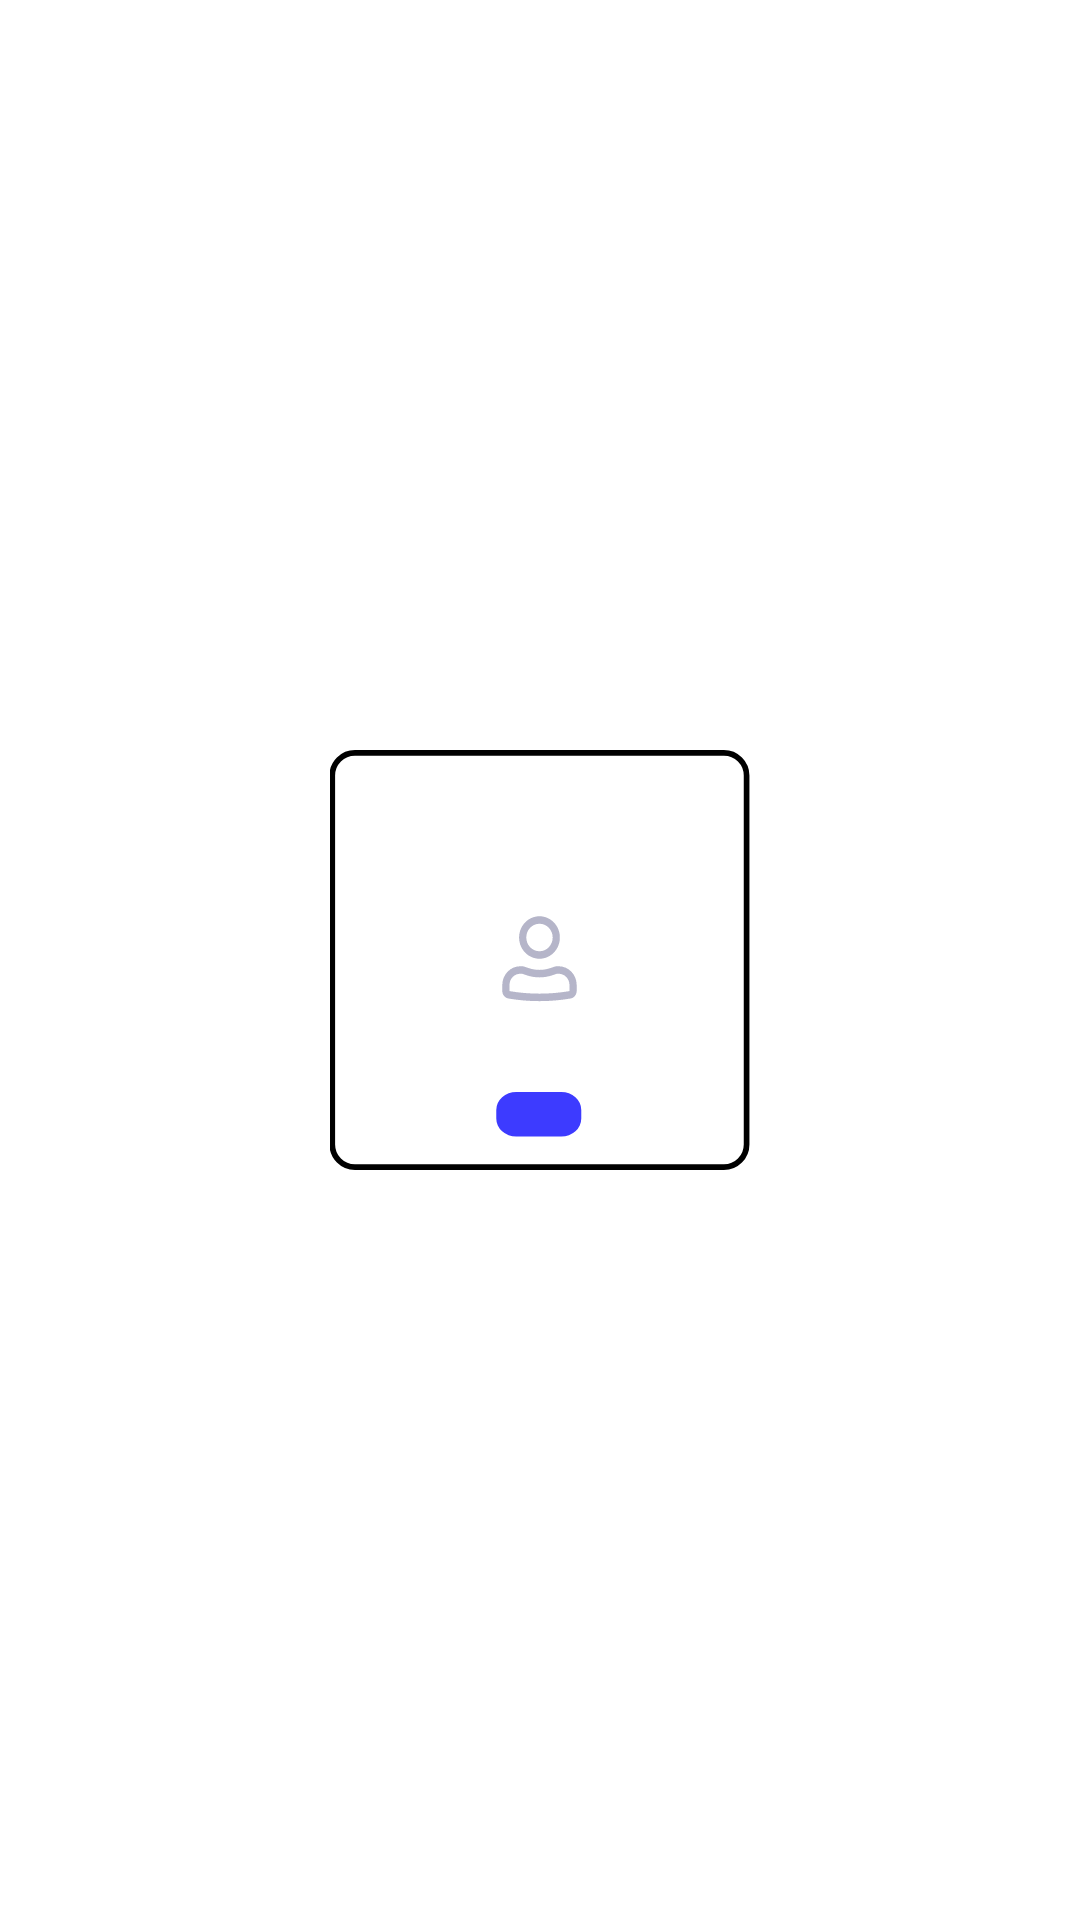

Produce the Android XML layout that renders to this screen, including the resource entries it uses.
<!-- AndroidManifest.xml: application theme Theme.Android_coursework_lvl1 -->
<!-- res/layout/custom_collection_item.xml -->
<?xml version="1.0" encoding="utf-8"?>
<layout xmlns:android="http://schemas.android.com/apk/res/android"
    xmlns:app="http://schemas.android.com/apk/res-auto"
    xmlns:tools="http://schemas.android.com/tools">

    <androidx.constraintlayout.widget.ConstraintLayout
        android:layout_width="148dp"
        android:layout_height="148dp"
        android:padding="3dp">

        <ImageView
            android:id="@+id/custom_collection_image"
            android:layout_width="wrap_content"
            android:layout_height="wrap_content"
            android:background="@drawable/collection_icon"
            android:padding="20dp"
            app:layout_constraintBottom_toBottomOf="parent"
            app:layout_constraintEnd_toEndOf="parent"
            app:layout_constraintStart_toStartOf="parent"
            app:layout_constraintTop_toTopOf="parent"></ImageView>

        <ImageView
            android:id="@+id/frame"
            android:layout_width="140dp"
            android:layout_height="140dp"
            android:background="@drawable/collection_frame"
            app:layout_constraintBottom_toBottomOf="parent"
            app:layout_constraintEnd_toEndOf="parent"
            app:layout_constraintStart_toStartOf="parent"
            app:layout_constraintTop_toTopOf="parent">

        </ImageView>


        <TextView
            android:id="@+id/custom_collection_name"
            android:layout_width="148dp"
            android:layout_height="wrap_content"
            android:clickable="true"
            android:focusable="true"
            android:gravity="center"
            android:maxLines="1"
            app:layout_constraintEnd_toEndOf="parent"
            app:layout_constraintStart_toStartOf="parent"
            app:layout_constraintTop_toBottomOf="@+id/custom_collection_image"
            tools:text="Коллекция">

        </TextView>

        <ImageView
            android:id="@+id/custom_collection_button"
            android:layout_width="wrap_content"
            android:layout_height="wrap_content"
            android:layout_marginTop="3dp"
            android:layout_marginEnd="3dp"
            android:clickable="true"
            android:focusable="true"
            android:src="@drawable/icons"
            android:visibility="gone"
            app:layout_constraintEnd_toEndOf="parent"
            app:layout_constraintTop_toTopOf="parent">

        </ImageView>


        <RelativeLayout
            android:id="@+id/numbers_background"
            android:layout_width="wrap_content"
            android:layout_height="wrap_content"
            android:layout_marginTop="5dp"
            app:layout_constraintEnd_toEndOf="parent"
            app:layout_constraintStart_toStartOf="parent"
            app:layout_constraintTop_toBottomOf="@+id/custom_collection_name">

            <ImageView
                android:id="@+id/numbers_imageview"
                android:layout_width="30dp"
                android:layout_height="15dp"
                android:background="@drawable/homepage_film_rating">

            </ImageView>

            <TextView
                android:id="@+id/custom_collection_numbers"
                android:layout_width="wrap_content"
                android:layout_height="wrap_content"
                android:layout_alignStart="@id/numbers_imageview"
                android:layout_alignTop="@id/numbers_imageview"
                android:layout_alignEnd="@id/numbers_imageview"
                android:layout_alignBottom="@id/numbers_imageview"
                android:gravity="center"
                android:maxLines="1"
                android:textAppearance="@style/numbers_style"
                tools:text="100">

            </TextView>

        </RelativeLayout>

    </androidx.constraintlayout.widget.ConstraintLayout>

</layout>
<!-- resources referenced by this layout -->
<resources>
  <!-- drawable collection_frame (drawable) -->
  <vector xmlns:android="http://schemas.android.com/apk/res/android"
      android:width="148dp"
      android:height="148dp"
      android:viewportWidth="148"
      android:viewportHeight="148">
      <path
          android:fillColor="#00000000"
          android:pathData="M8.8,1L138.8,1A8,8 0,0 1,146.8 9L146.8,139A8,8 0,0 1,138.8 147L8.8,147A8,8 0,0 1,0.8 139L0.8,9A8,8 0,0 1,8.8 1z"
          android:strokeWidth="2"
          android:strokeColor="#000000" />
  </vector>
  <!-- drawable homepage_film_rating (drawable) -->
  <vector xmlns:android="http://schemas.android.com/apk/res/android"
      android:width="18dp"
      android:height="10dp"
      android:viewportWidth="18"
      android:viewportHeight="10">
      <path
          android:fillColor="#3D3BFF"
          android:pathData="M4.255,0L13.255,0A4,4 0,0 1,17.255 4L17.255,5.912A4,4 0,0 1,13.255 9.912L4.255,9.912A4,4 0,0 1,0.255 5.912L0.255,4A4,4 0,0 1,4.255 0z" />
      <path android:fillColor="#ffffff" />
  </vector>
  <!-- drawable icons (drawable) -->
  <vector xmlns:android="http://schemas.android.com/apk/res/android"
      android:width="25dp"
      android:height="24dp"
      android:viewportWidth="25"
      android:viewportHeight="24">
      <path
          android:fillColor="#00000000"
          android:pathData="M8.715,15.535L15.786,8.464"
          android:strokeWidth="1.5"
          android:strokeColor="#272727"
          android:strokeLineCap="round" />
      <path
          android:fillColor="#00000000"
          android:pathData="M8.715,8.464L15.786,15.535"
          android:strokeWidth="1.5"
          android:strokeColor="#272727"
          android:strokeLineCap="round" />
  </vector>
  <style name="numbers_style">
          <item name="android:textSize">10sp</item>
          <item name="android:textColor">#FFFFFF</item>
      </style>
  <style name="Theme.Android_coursework_lvl1" parent="Theme.MaterialComponents.DayNight.DarkActionBar">
          
          <item name="colorPrimary">@color/skillbox_blue</item>
          <item name="colorPrimaryVariant">@color/skillbox_lightblue</item>
          <item name="colorOnPrimary">@color/white</item>
          
          <item name="colorSecondary">@color/teal_200</item>
          <item name="colorSecondaryVariant">@color/teal_700</item>
          <item name="colorOnSecondary">@color/black</item>
          
          <item name="android:statusBarColor">?attr/colorPrimaryVariant</item>
          
      </style>
  <color name="skillbox_blue">#3D3BFF</color>
  <color name="skillbox_lightblue">#3D3D3BFF</color>
  <color name="white">#FFFFFFFF</color>
  <color name="teal_200">#FF03DAC5</color>
  <color name="teal_700">#FF018786</color>
  <color name="black">#FF000000</color>
</resources>
